pico-8 play session: hold ← + tap ❎

[t = 2 s] hold ← ~2s, tap ❎ ~4×
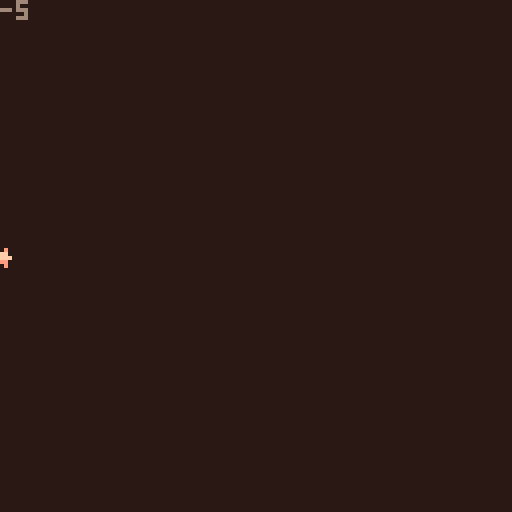
[t = 4 s] hold ← ~4s, tap ❎ ~7×
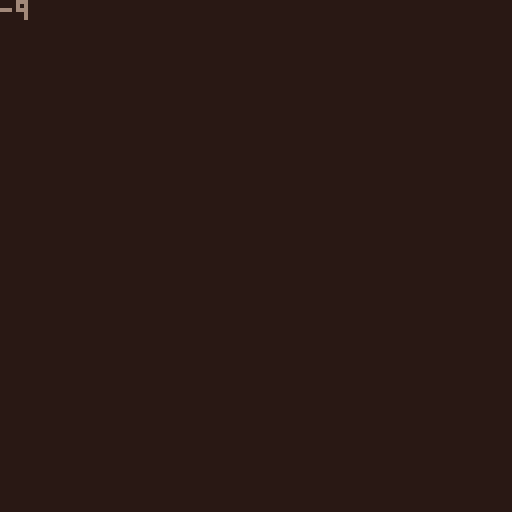
[t = 6 s] hold ← ~6s, tap ❎ ~10×
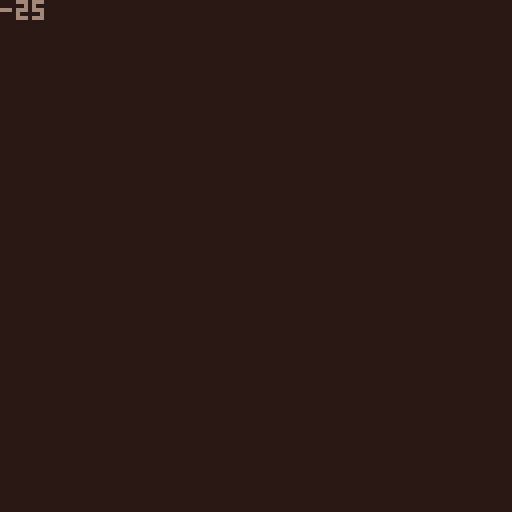
[t = 8 s] hold ← ~8s, tap ❎ ~14×
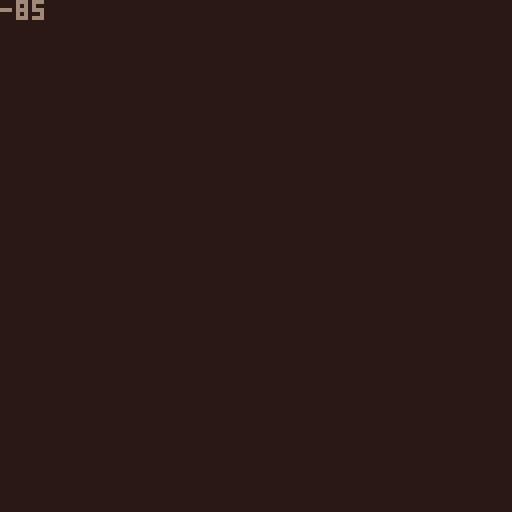

pico-8 cartridge
version 33
__lua__
function _init()
	create_player()
end

function _update()
	move()
end

function _draw()
	draw_pig()
	pal({[0]=128,129,130,131,132,133,134,135,136,137,138,140,141,142,143},1)
end


-->8
// player

function create_player()

p={
sprite = 1, 
x = 0,
y = 59,
timing = 0.25
}

end

function draw_pig()
    cls()

    spr(p.sprite,p.x,p.y)

    print(p.x)
end


-->8
// move
function move()

 --animate
   p.sprite += p.timing
   if p.sprite > 2 
  	then p.sprite = 1 
  	end

  --move
 	 if (btn(➡️)) p.x+=1  
   if (btn(⬅️)) p.x-=1 
   if (btn(⬆️)) p.y-=1
   if (btn(⬇️)) p.y+=1
   if p.x > 127 then p.x =0
				end
 end
    
   
    
      
__gfx__
000000000000000000000000000000e0000000000000000000000000000000000000000000000000001110000000000000000000000000000000000000000000
0000000000000000000000000efffff0000000000000000000000000000000000000000000000000001010000000000000000000000000000000000000000000
007007000000000000000000e0ffffff000000000000000000000000000000001111000000000000001000110000000000000000001000000000000000000000
00077000000000e0000000e000eeeee0000200000005000000000000000000001001000000000000001111110007700000000000705070000000000010000000
000770000efffff00efffff00e00000e0083800000e3e00000808000000000001101000000000000000000000007700000000000006000000000000050000000
00700700e0ffffffe0ffffff000000000088f00000eef00000888000000000000001000000000000111111110000000000000001567651000000001565100000
0000000000eeeee000eeeee000000000008ff00000eff00000080000000011111111000000000000100000000000000000000000006000000000000050000000
00000000000e0e0000e000e000000000000000000000000000000000000000000000000000000000101000000000000000000000005000000000000010000000
00000000000000000000000007000000000000000000000000000000001111111001111000000000101000000000000000000000701070000000000000000000
00000000000000000000000000000000000000000000000000000000001000001000001000000000111000000000000000000000000000000000000000000000
00000000000000000000000000000000000000000000000000000000001000001000011000000000000000000000000000000000000000000000000000000000
00000000000000000000000000000000000000000000000000000000000001101000000000000000000000000000000000000000000000000000000000000000
00000000000000000000000000000000000700000000000000000000000001001000000000000000000000000000000000000000000000000000000000000000
00000000000000000000000000000000000000000000000000000000000001111000000000000000000000000000000000000000000000000000000000000000
00000000000000000000000000000000000000000000000000000000000000000000000000000000000000660000000000000000000000000000000000000000
00000000000000000000000000000000000000000000000000000000000000000000000000000000066666600000000000000000000000000000000000000000
00000000000000000000000000000000000000000000000000000000000000000000000076677770660000000000000000000000000000070000000000000000
00000000000000000000000000000000000000000000000000000000000000000000007777666666677000000000000000007777700070000077700000000000
00000000000000000000000000000000000000000000000000000000000000000000077777777777dddd00000000000000000000000000000000070000000000
00000000000000000000000000070000000000000000000000000000006000000000077777777777777d00000000000000000000000000000000007000000000
00000000000000000000000000000000000000000000000000000000066666666000777777777777777dd0000000000000000000000000000000007000000000
000000000000000000000000000000000000000000000000000000000600066060007777777777777777d0666066666000000000000000000111075550000000
00000000000000000000000000000000000000700000000000000000000000006666666777777777777dd0006660000000000000000000000101000050000000
00000000000000000000000000000000000000000000000000000000000000000007667666777777777777000000000000000000000000000001000000000000
00000000000000000000000000000000000000000000000000000000000000000007777777777777777667000000066600000000000000000001005550000000
00000000000000000000000000000000000000000000000000000000000066000007777777777777776667066000060000000070777007111111110005500000
00000000000000000000000000000000000000000000000000000000000666666600777777777777777766666666660000000000000000000000010000050000
0000000000000000000000000000000000000000000000000000000000000000066677777777777777ddd0000000000000000000000000000000110000050000
000000000000000000000000000000000000000000000000000000000000000000000777777777dd7ddd00000000000000000000000000000011100555000000
00000000000000000000000000000000000000000000000000000000000000000000007777777dd7ddd000060000000000000000000000000000000000000000
00000000000000000000000000000000000000000000000000000000000000000000000777777d77d00000000000000000000000000000000000000000000000
0000000000000000000000000000000000000000000000000000000000000000000000000777dd70000000000000000000000000000000000000000000000000
0000000000000000000000000000000000000000000000000000000000000000000000000000000b000000000000000000000000000000000000000000000000
000000000000000000000000000000000000000000000000000000000000000000000000000bbbbbbbb000000000000000000000000000000000000000000000
00000000000000000000000000000000000000000000000000000000000000000000000000bbbbb11bbbb0000000000000000000000000000000000000000000
00000000000000000000000000000000000000000000000000000000000000000000000000bbbb1111bbbb000000000000000000000000000000000000000000
000000000000000000000000000000000000000000000000000000000000000000000000bbbbb11bb11bbbbbb000000000000000000000000000000000000000
000000000000000000000000006660000000000000000077700000000000000000000000bbbbbbbbbb1bbbbbbb00000000000000000000000000000000000000
000000000000000000000000000006666666000000007777770700000000000000000bbbbbbbbbbbbb1bbbbbbb00000000000000000000000000000000000000
000000000000000000000000000000000000000007077767666777660000000000000bbbbbbbbbbbbb1bbb1bbbbb000000000000000000000000000000000000
0000000000000000000000000000000000000000777766666777776600000000000bbb1b1bbbbbbbb11bbb11bbbbb00000000000000000000000000000000000
000000000000000077770000000000000000000777777777777777660000000000bbbbb11bbbbbbbb1bbbbb11bbbbb0000000000000000000000000000000000
000000000000000777777770000000000006600667777776777666600000000000bb8bb1bbb8bbb111bbbbbb1bbbbb0000000000000000000000000000000000
00000000000000777777777700000000000000006667777666660000000000000bbbbbb11bbbbbbbbbbbbbbb1bbbbbb000000000000000000000000000000000
00000000000077777777777700777000000000000066666666000000000000000bbbbbbb1bbbbbbbbb8bbbbbb1b8bb1000000000000000000000000000000000
00000000777777777777777777777700000000000000000000000000000000000bbbbbbb111bbbbbbbb11bbbb1bbb11000000000000000000000000000000000
00000077777777777776777777777700000000000000000000000000000000000011bbbbbb11bbbbbbbb1bbb11bbb10000000000000000000000000000000000
000077777777777777777777777777700000000000000000000000000000000000b11bb8bbbbbbbbbbbb11111bbb110000000000000000000000000000000000
0067777777767777777777667777ddd000000000000000000000000000000000000011bbbbb11bbbbbb11bbbbbb1100000000000000000000000000000000000
06777777777777677777777777777ddd000000000000000000000000000000000000011bbb112bbbbb211bbbbb11000000000000000000000000000000000000
0dddd7777777776766777666777ddddd000000000000000000000000000000000000001bb110222bb82111111110000000000000000000000000000000000000
0dddd77777777766667777777ddddddd000000000066000000000000000000001000001111b02222222012011000000100000000000000000000000000000000
0dddddddd7777777777777ddddd00ddd000000000006666666666666000000001100000044000422224044000000001100000000000000000000000000000000
00dddddddddddddd777ddddddd000000000000000000000000000000000000007710000004444442244440000000017110000000000000000000000000000000
000000000dddddddddddd000d0000000000000000000000000000000000000001710000000000444444400000000111111100000000000000000000000000000
00000000000000dddddd000000000000000000000000000000000000000000001811100000000444444000000000011118100000000000000444444440000000
1111111100000000dd0000000000000000000000000000000000000000000000111110000000445544440000001d118118100000000000000444444440000000
11111111000000000000000000000000000000000000000000000000000000001181100000044454444000001111111118810000000000000444444440000000
11111111000000000000000000000000000000000000000000000000000000001111111004444554444000001111111118810000000000000445544440000000
11111111000000000000000000000000000000000000000000000000000000001111111114444544444400011111811888111110000000000545564440000000
11111111000000000000000000000000000000000000000000000000000000001113333144444544444400111111111111111110000000000545564440000000
11111111000000000000000000000000000000000000000000000000000000001133337334445544444433111111111333111111100000000545664440000000
11111111000000000000000000000000000000000000000000000000000000003333333333333333333333333333333333333333333333333564444440000000
11111111000000000000000000000000000000000000000000000000000000003333333333333333333333333333333333333333333333333555444440000000
00000000000000000007000000000000000000000000000000000000000000000000000000000000000000000000000000000000000000000000000000000000
00000000000000000000000000070000000000000000000000000000000000000000000000000000000000000000000000000000000000000000000000000000
00000000000000000007000000000000000000000000000000000000000000000000000000000000000000000000000000000000000000000000000000000000
00000000000000000000000000000000000000000000000000000000000000000000000000000000000000000770000000000000000000000000000000000000
00000000000000000070000000000000000007000000000000000000000000000000000000000000000000007777770000000000000000000000000000000000
00000000000000000000000000000000000000000000000000000000000000000000000000000070000000007777776600000000000000000000000000000000
00000000000000000700000700000000000000000000000000000000000000000000000000007667700007777777776700000000000000000000000000000000
00000000000000000000000000000000000000000000000000000000000700000000007707077767777077766777776777000000000000000000000060000000
00000000000000007000000000000001000000000000000000000000000000000000777777777766777776667777776777000000000000000000000000000000
00000000000000000000000000000001000000000000000000000000000000000000777777777777777776777777777777700000900000000000000000000000
000000000000000000000000000000110000000000000000000700000000000000000777d77777777777767767777d7777000800000080000000000000000000
000000000000000000000000000000111000007000000000000000000000000000000077dd77ddd77777766667777ddd00000000a00000000000000000000000
0000000000000000000000000000017710000000000000000000000000000000000000000d7dddd7777777777777dddd008000999990000a0000000000000000
0000000000000000000000000000017711000000000000000000000000000000770000000d7dddd7777777777777ddd000009999999990000000000000000000
00000000000000000700000000001177710000000000000000000000000000007770000000dd00dd77777777777ddd00a0099a99999999008000000000000000
0000000000000000000000000001777777100000000000000000000000000000777770000000000dddd77777d77d0000000a99a9999999000000000000000000
0000000000000000000000000001777777110000000000000000000000000000777777700000000000dd777dddd0000000aa9999999999909000000000000000
000000000000000000000000001177777771100000000000000000000000000077766770000000000dddddddddd0000090aaa98a999999900000000000000000
00000000000000000011000001177777777711000000000000000000070000007ddd777770000000000ddddd0000000000888a99999999000000000000000000
0000000000070000007500001177777766677710000000000000000000000000ddddd000000000000000000000000000a00aaaa99a9999009000000000000000
0000000000000000007510001176667666666661000000007000000000000000ddddd000000000000000000000000000000889aa999990000000000000000000
000007000000000000751177667766666666666667100000000000000000000000000000000000000000000000000000000088aaa99900000000000000000000
00000000000000000175117766666666666655555711000000000000000000000000000000000000000000000000000000000000a00000800000000000000000
000000000000000077777776666666665555dddd77711000000000000000000000000000000000000000000000000000000a00000000a0000000000000000000
0000000000010000077d7766666666655dddddddd777100000000000000000000000000000000000000000000000000000000000000000000000000000000000
0000000001777177777dd77666555555dddddddddd77111111111011110000000000000000000000000000000000000000000000000000000000000000000000
0007700017757177777dd77055ddddddddddddddddd7711777dd111dd11110000000000000000000000000000000000000000000000000000000000000000000
1077777177d177777ddddddddddddddddddddddddddd777776dd5dddddd771000000000000000000000000000000000000000000000000000000000000000000
1771757775dd1d777ddddddddd0dddddddddddddddddd77dddddd55ddd7777110000000000000000000000000000000000000000000000000000000000000000
15ddd55155dddddd77ddddddddddddddddddddddddddddddd5ddd5555d7777710000000000000000000000000000000000000000000000000000000000000000
222222211ddddddddddddddddddddd02222222dd111dddddddd151155dd117770000000000000000000000000000000000000000000000000000000000000000
222222121d1111111111770000000000022222ddd1111dddddd11111111111170000000000000000000000000000000000000000000000000000000000000000
__gff__
0000000000000000000000000000000000000001010000000000000000000000000000010100000000000000000000000000000000000000000000000000000000000000000000000000000000000000000000000000000000000000000000000000000000000000000000000000000000000000000000000000000000000000
0000000000000000000000000000000000000000000000000000000000000000000000000000000000000000000000000000000000000000000000000000000000000000000000000000000000000000000000000000000000000000000000000000000000000000000000000000000000000000000000000000000000000000
__map__
88b94d4d4d4d45464d4d4d4d4d4d4d4d00000000000000000000000000000000000000000000000000000000000000000000000000000000000000000000000000000000000000000000000000000000000000000000000000000000000000000000000000000000000000000000000000000000000000000000000000000000
88898a8b4d4d55564d4d4d4d4d4d4d4d0000000a000f00000000000000000000000000000000000000000000000000000000000000000000000000000000000000000000000000000000000000000000000000000000000000000000000000000000000000000000000000000000000000000000000000000000000000000000
98999a9b9c9d4d4d43545051525307080d00001a000000000000000000000000000000000000000000000000000000000000000000000000000000000000000000000000000000000000000000000000000000000000000000000000000000000000000000000000000000000000000000000000000000000000000000000000
4d4daaabacad4d4d4d54606162634d4d2728292a2b0000000000000000000000000000000000000000000000000000000000000000000000000000000000000000000000000000000000000000000000000000000000000000000000000000000000000000000000000000000000000000000000000000000000000000000000
48494a4b4d4d4d4d4d65664d4d0a4d4d3738393a2b000f000000000000000000000000000000000000000000000000000000000000000000000000000000000000000000000000000000000000000000000000000000000000000000000000000000000000000000000000000000000000000000000000000000000000000000
58595a5b4d4d4d4d064d4d4d4d4d0d4d00a2a3a4a50708000000000000000000000000000000000000000000000000000000000000000000000000000000000000000000000000000000000000000000000000000000000000000000000000000000000000000000000000000000000000000000000000000000000000000000
68696a6b6c044d4d4d05044d5d054db0b1b2b3b4b5b6b7000000000000000000000000000000000000000000000000000000000000000000000000000000000000000000000000000000000000000000000000000000000000000000000000000000000000000000000000000000000000000000000000000000000000000000
78797a7b7c7d7e047d7d7d7e787d7d7070707070707070707000000000000000000000000000000000000000000000000000000000000000000000000000000000000000000000000000000000000000000000000000000000000000000000000000000000000000000000000000000000000000000000000000000000000000
4d4d4d4d4d4d4d4d4d4d4d4d4d4d217070707070707070707000000000000000000000000000000000000000000000000000000000000000000000000000000000000000000000000000000000000000000000000000000000000000000000000000000000000000000000000000000000000000000000000000000000000000
0000000000000000000000000000000000000000001600000000000000000000000000000000000000000000000000000000000000000000000000000000000000000000000000000000000000000000000000000000000000000000000000000000000000000000000000000000000000000000000000000000000000000000
